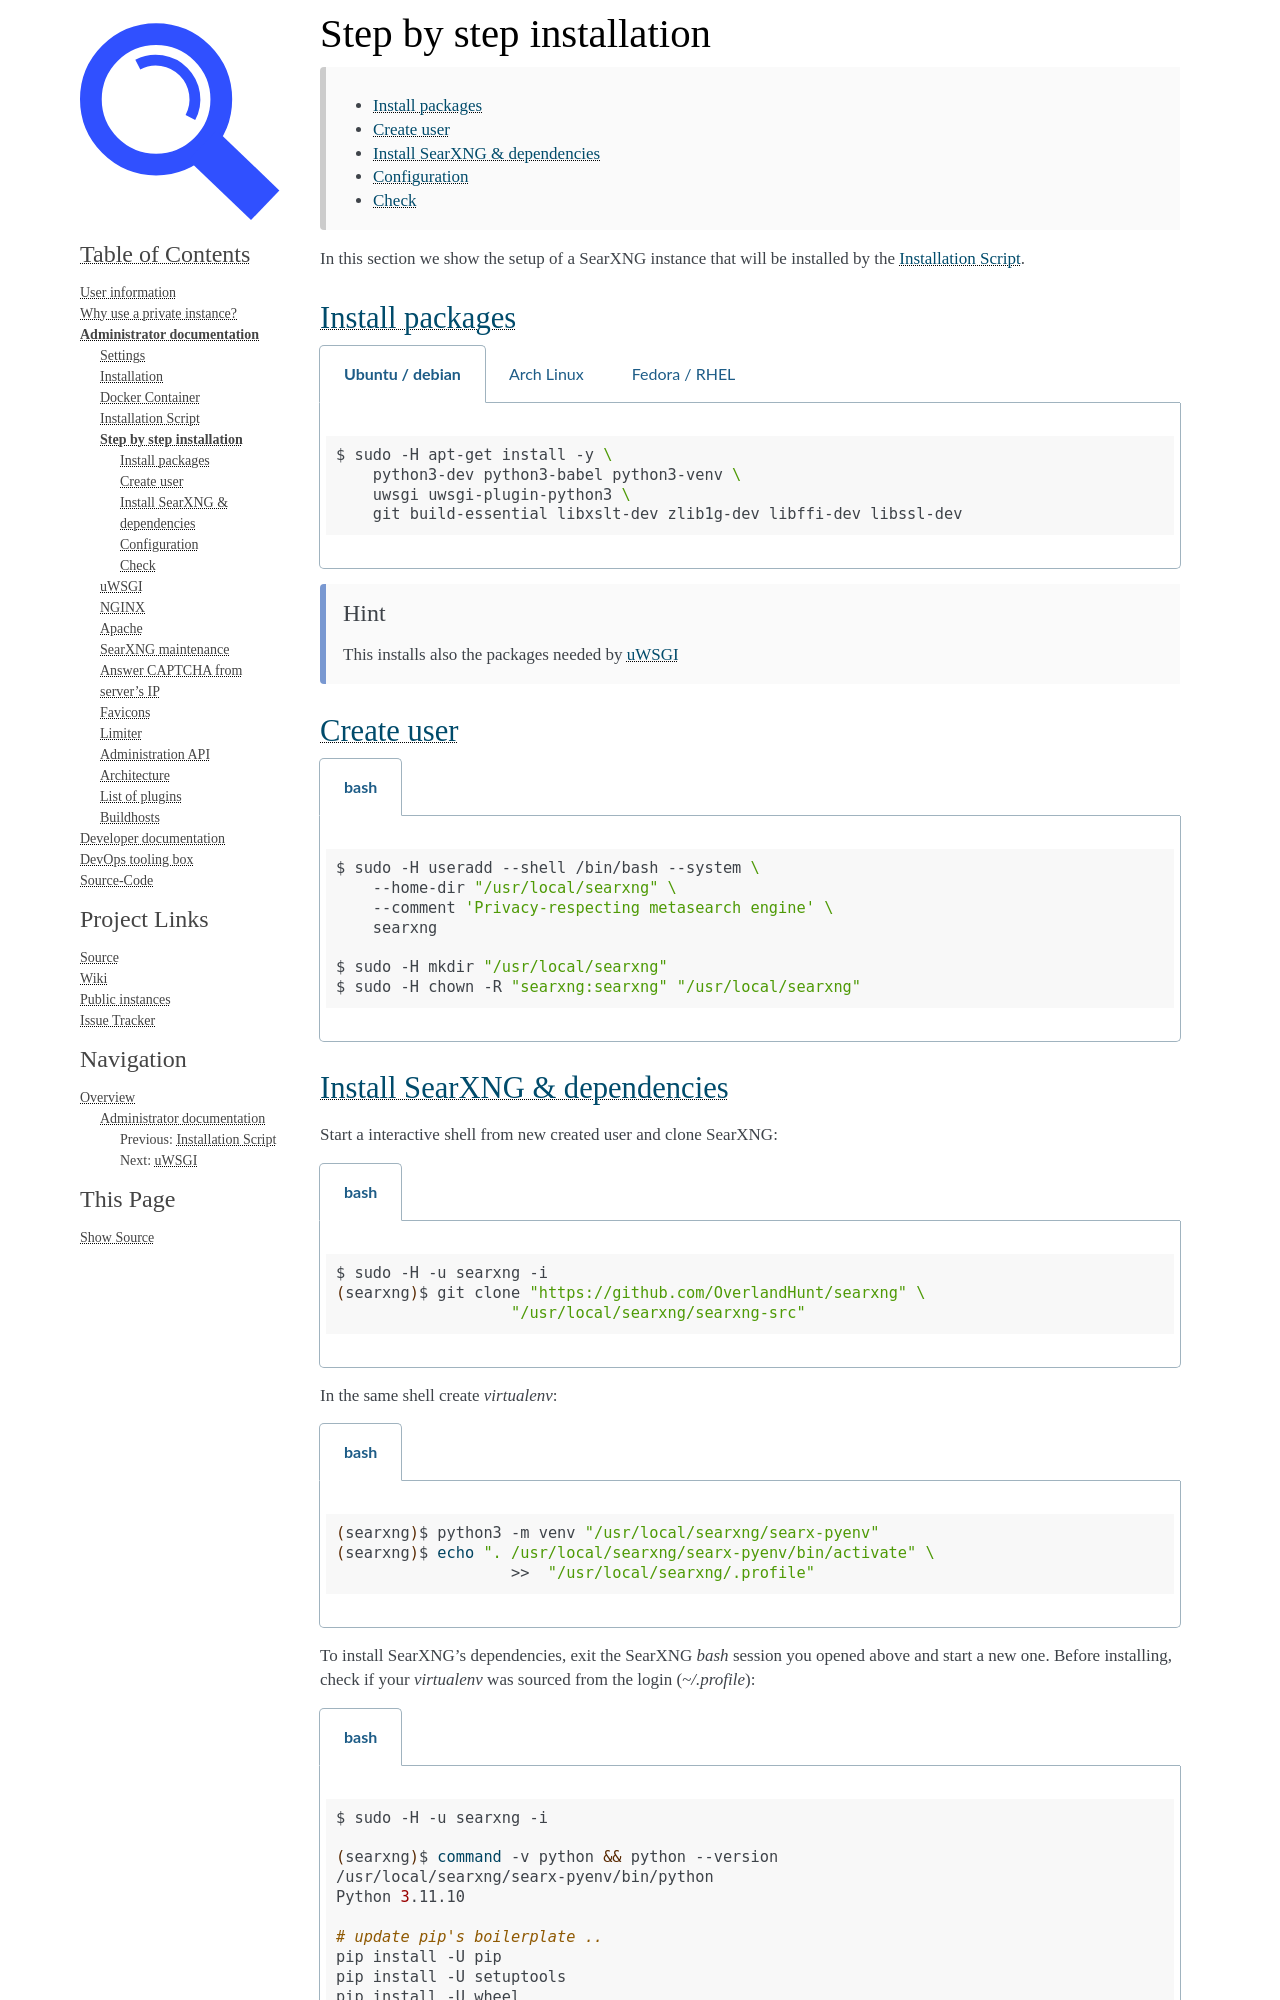

repository: OverlandHunt/searxng · page: admin/installation-searxng.html · generator: sphinx

.. _installation basic:

=========================
Step by step installation
=========================

.. contents::
   :depth: 2
   :local:
   :backlinks: entry


In this section we show the setup of a SearXNG instance that will be installed
by the :ref:`installation scripts`.

.. _install packages:

Install packages
================

.. kernel-include:: $DOCS_BUILD/includes/searxng.rst
   :start-after: START distro-packages
   :end-before: END distro-packages

.. hint::

   This installs also the packages needed by :ref:`searxng uwsgi`

.. _create searxng user:

Create user
===========

.. kernel-include:: $DOCS_BUILD/includes/searxng.rst
   :start-after: START create user
   :end-before: END create user

.. _searxng-src:
